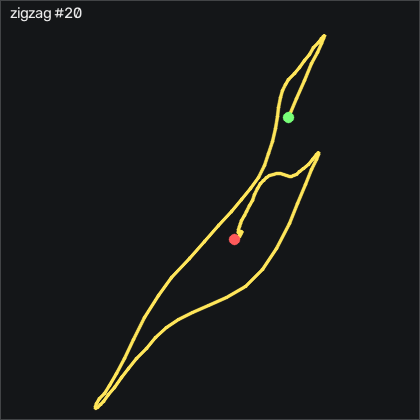

The data file committed next to this chart (first rows):
t_s, ax, ay, az, gx, gy, gz, seq
0.00000, -1.058, -0.611, 1.184, 86.98, -210.2, -250.3, 48222
0.01000, -1.208, -0.542, 0.981, 85.36, -193, -228.5, 48223
0.02100, -1.33, -0.416, 0.807, 77.01, -166.9, -202.2, 48224
0.03000, -1.443, -0.288, 0.674, 63.02, -134, -172.1, 48225
0.04000, -1.511, -0.189, 0.589, 45.46, -96.59, -137.2, 48226
0.05000, -1.541, -0.132, 0.561, 26.71, -59.61, -98.65, 48227
0.06000, -1.524, -0.123, 0.562, 8.475, -26.77, -58.92, 48228
0.07000, -1.455, -0.148, 0.602, -8.72, 2.436, -19.47, 48229
0.08000, -1.36, -0.167, 0.67, -23.72, 26.55, 17.27, 48230
0.09000, -1.216, -0.187, 0.787, -37.17, 43.62, 51.11, 48231
0.1, -1.035, -0.259, 0.93, -46.71, 57.89, 80.1, 48232
0.11, -0.953, -0.279, 1.016, -51.04, 69.3, 101.7, 48233
0.12, -0.861, -0.28, 1.088, -54.12, 71.95, 120.1, 48234
0.13, -0.806, -0.283, 1.2, -56.4, 70.64, 135.9, 48235
0.14, -0.88, -0.248, 1.309, -55.55, 66.77, 149.2, 48236
0.151, -1.018, -0.194, 1.37, -51.4, 60.39, 166.2, 48237
0.16, -1.145, -0.226, 1.362, -42.81, 58.5, 190.2, 48238
0.17, -1.271, -0.322, 1.263, -31.53, 65.42, 220.2, 48239
0.18, -1.367, -0.452, 1.129, -21.95, 79.54, 254.6, 48240
0.191, -1.352, -0.61, 1.038, -18.14, 96.31, 293.5, 48241
0.2, -1.214, -0.781, 0.97, -18.6, 114.3, 332.8, 48242
0.21, -1.023, -0.96, 0.981, -22.93, 129.7, 366.3, 48243
0.22, -0.816, -1.107, 0.982, -29.7, 138.2, 391.6, 48244
0.23, -0.619, -1.208, 0.987, -39.3, 138.4, 409.2, 48245
0.24, -0.461, -1.261, 0.981, -51.46, 132.7, 421, 48246
0.25, -0.388, -1.281, 0.911, -65.55, 123.8, 428.9, 48247
0.26, -0.252, -1.338, 0.876, -81.5, 118.9, 436.1, 48248
0.27, -0.144, -1.319, 0.762, -97.04, 120.5, 438.1, 48249
0.28, -0.174, -1.359, 0.747, -115.4, 135.1, 437.8, 48250
0.29, -0.104, -1.455, 0.843, -136.2, 156, 437.4, 48251
0.3, 0.12, -1.549, 1.068, -154.5, 173.6, 432.8, 48252
0.31, 0.588, -1.54, 1.315, -167.1, 180.3, 418.7, 48253
0.321, 1.164, -1.42, 1.609, -173.3, 190.8, 388.7, 48254
0.33, 1.47, -1.211, 1.924, -166.2, 219.7, 334.9, 48255
0.34, 1.412, -1.001, 2.133, -146.5, 244.1, 267, 48256
0.35, 1.209, -0.822, 2.168, -122.3, 239, 203.1, 48257
0.36, 1.068, -0.667, 2.125, -102.7, 207.5, 155.2, 48258
0.37, 0.972, -0.555, 2.041, -87.04, 166.6, 123.2, 48259
0.38, 0.907, -0.545, 1.965, -73.02, 125.7, 100.5, 48260
0.39, 0.96, -0.634, 1.892, -59.24, 88.44, 79.74, 48261
0.4, 1.262, -0.745, 1.894, -47.32, 60.3, 54.8, 48262
0.41, 1.349, -0.74, 1.925, -33.08, 47.07, 13.09, 48263
0.42, 1.18, -0.688, 1.898, -15.06, 36.03, -35.47, 48264
0.43, 1.041, -0.66, 1.874, 1.95, 17.86, -74.59, 48265
0.44, 0.894, -0.648, 1.843, 17.38, -3.936, -106.7, 48266
0.451, 0.75, -0.652, 1.767, 31.61, -26.44, -133.5, 48267
0.46, 0.751, -0.718, 1.701, 43.17, -48.05, -153.2, 48268
0.47, 0.845, -0.813, 1.643, 52.35, -68.6, -174.6, 48269
0.48, 0.801, -0.861, 1.611, 60.85, -83.94, -204.4, 48270
0.491, 0.75, -0.918, 1.599, 70.24, -95.86, -234.6, 48271
0.5, 0.637, -0.968, 1.556, 81.89, -103.9, -264.6, 48272
0.51, 0.556, -1.063, 1.445, 94.21, -110.6, -291.5, 48273
0.52, 0.761, -1.264, 1.395, 101.5, -116.4, -315.7, 48274
0.53, 0.964, -1.46, 1.405, 108.3, -115.8, -352.7, 48275
0.54, 0.908, -1.591, 1.453, 117.8, -108.5, -403.7, 48276
0.55, 0.589, -1.622, 1.48, 131.8, -94.42, -455.5, 48277
0.56, 0.06000, -1.581, 1.493, 153.5, -75.34, -494.1, 48278
0.57, -0.534, -1.464, 1.426, 177.3, -69.48, -506, 48279
0.58, -1.124, -1.273, 1.268, 196.1, -86.44, -487.9, 48280
0.59, -1.511, -1.023, 1.003, 201, -127.7, -441.3, 48281
... 71 more rows
